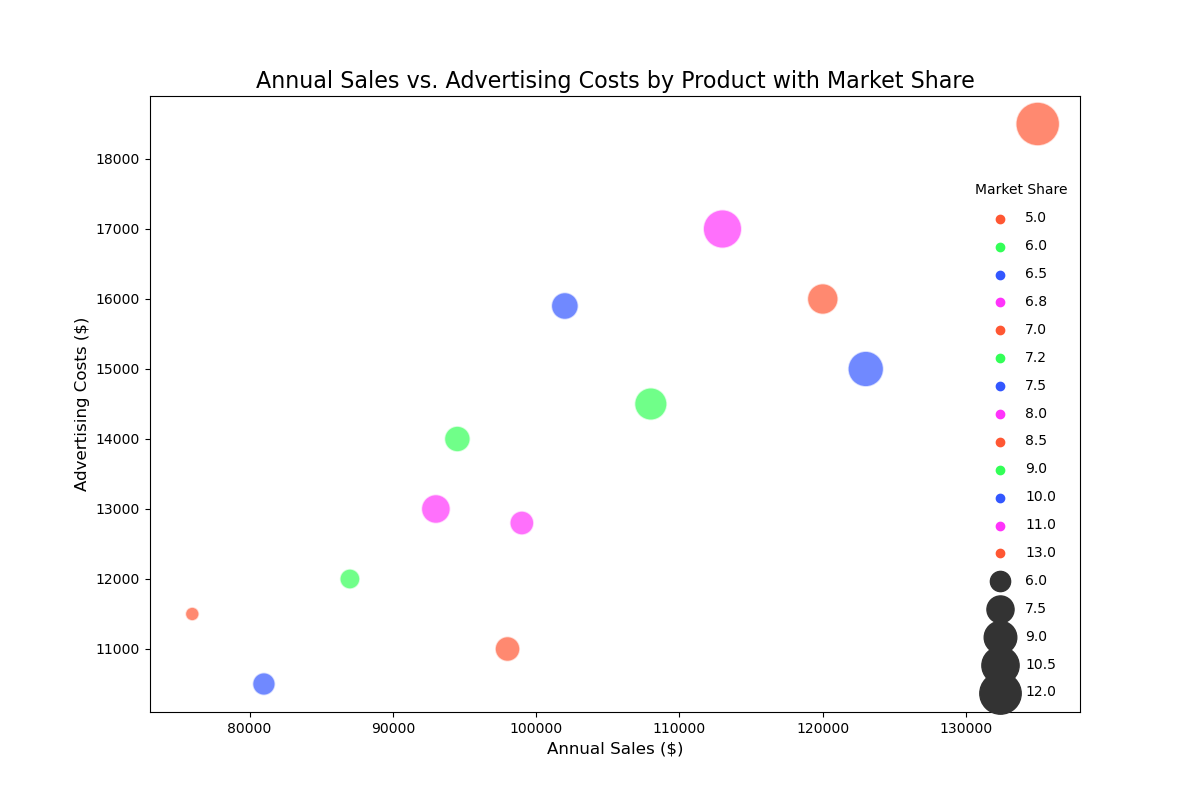

Source data for this figure (header and first rows):
Product, Annual Sales, Advertising Costs, Market Share
Product A, 123000, 15000, 10
Product B, 87000, 12000, 6
Product C, 93000, 13000, 8
Product D, 108000, 14500, 9
Product E, 98000, 11000, 7
Product F, 81000, 10500, 6.5
Product G, 113000, 17000, 11
Product H, 102000, 15900, 7.5
Product I, 76000, 11500, 5
Product J, 135000, 18500, 13
Product K, 120000, 16000, 8.5
Product L, 99000, 12800, 6.8
Product M, 94500, 14000, 7.2
